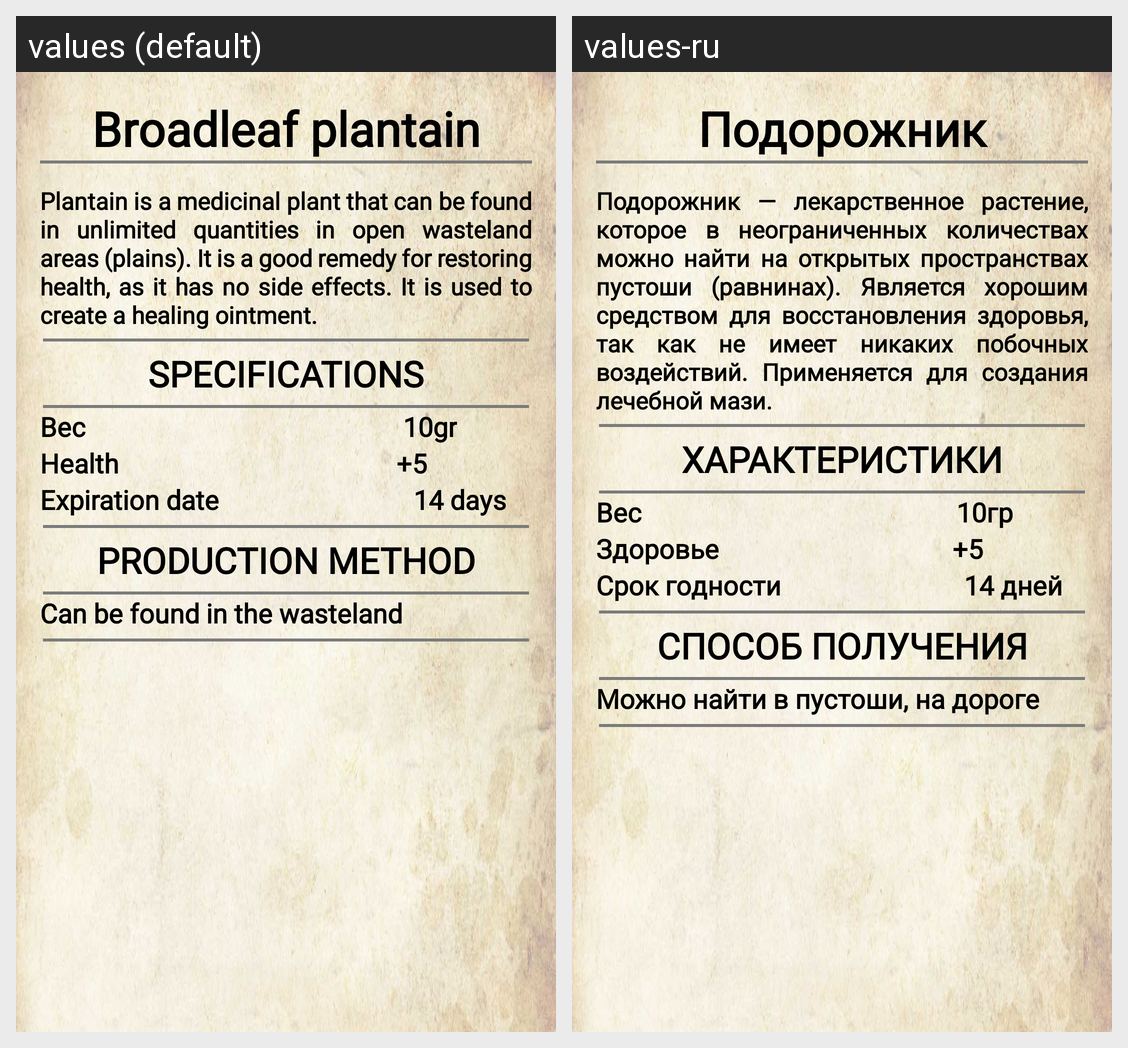

Locale-by-locale string values for the Android screen shown in this grid:
Android screen res/layout/activity_podoroznik.xml rendered under 2 locales, left to right: values (default), values-ru. Device: Nexus 5 (rendered at 1080×1920; each locale shown at half size, 540×960, under a caption strip naming it); theme Theme.AssistantDayr.
Strings drawn on this screen, with the default value and each locale's value (text and hints the layout hard-codes, and strings that could not be matched under every locale, appear in the picture but are not listed):

podoriznik
  values: Broadleaf plantain
  values-ru: Подорожник

podoroznik_description
  values: Plantain is a medicinal plant that can be found in unlimited quantities in open wasteland areas (plains). It is a good remedy for restoring health, as it has no side effects. It is used to create a healing ointment.
  values-ru: Подорожник — лекарственное растение, которое в неограниченных количествах можно найти на открытых пространствах пустоши (равнинах). Является хорошим средством для восстановления здоровья, так как не имеет никаких побочных воздействий. Применяется для создания лечебной мази.

harakteristiki
  values: SPECIFICATIONS
  values-ru: ХАРАКТЕРИСТИКИ

gr_10
  values: 10gr
  values-ru: 10гр

zdorovie
  values: Health
  values-ru: Здоровье

ocki_5
  values: +5
  values-ru: +5  [not translated; the default value is used]

srok_godnosti
  values: Expiration date
  values-ru: Срок годности

day_14
  values: 14 days
  values-ru: 14 дней

production_method
  values: PRODUCTION METHOD
  values-ru: СПОСОБ ПОЛУЧЕНИЯ

podoroznik_metod_polucenia
  values: Can be found in the wasteland
  values-ru: Можно найти в пустоши, на дороге
